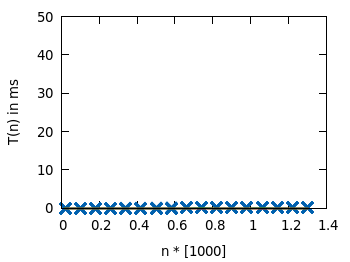

Data behind this chart, as committed beside it:
|V|, |E|, T(n), Q_.25, Q_.5, Q_.75, a, b, |[Q_.25 Q_.75]|, |[a b]|
20.0, 38.0, 0.02178, , , 
20.0, 38.0, 0.01249, , , 
20.0, 38.0, 0.01178, , , 
20.0, 38.0, 0.0138, , , 
20.0, 38.0, 0.01242, , , 
20.0, 38.0, 0.004438, , , 
20.0, 38.0, 0.01228, , , 
20.0, 38.0, 0.01216, , , 
20.0, 38.0, 0.01219, , , 
20.0, 38.0, 0.003885, , , 
20.0, 38.0, 0.003759, , , 
20.0, 38.0, 0.00376, , , 
20.0, 38.0, 0.01011, , , 
20.0, 38.0, 0.00394, , , 
20.0, 38.0, 0.01177, , , 
20.0, 38.0, 0.01153, , , 
20.0, 38.0, 0.01024, , , 
20.0, 38.0, 0.01157, , , 
20.0, 38.0, 0.003778, , , 
20.0, 38.0, 0.009099, , , 
20.0, 38.0, 0.01013, , , 
20.0, 38.0, 0.009511, , , 
20.0, 38.0, 0.01353, , , 
20.0, 38.0, 0.01256, , , 
20.0, 38.0, 0.01279, , , 
20.0, 38.0, 0.01082, , , 
20.0, 38.0, 0.009638, , , 
20.0, 38.0, 0.004131, , , 
20.0, 38.0, 0.01001, , , 
20.0, 38.0, 0.01204, , , 
20.0, 38.0, 0.01586, , , 
20.0, 38.0, 0.01841, , , 
20.0, 38.0, 0.004222, , , 
20.0, 38.0, 0.01094, , , 
20.0, 38.0, 0.004006, , , 
20.0, 38.0, 0.009612, , , 
20.0, 38.0, 0.01145, , , 
20.0, 38.0, 0.004247, , , 
20.0, 38.0, 0.009701, , , 
20.0, 38.0, 0.01309, 0.006769, 0.01088, 0.01235, 0.003759, 0.02072, 20.0, 39.0
100.0, 198.0, 0.2475, , , 
100.0, 198.0, 0.1556, , , 
100.0, 198.0, 0.09179, , , 
100.0, 198.0, 0.2037, , , 
100.0, 198.0, 0.2873, , , 
100.0, 198.0, 0.0264, , , 
100.0, 198.0, 0.2623, , , 
100.0, 198.0, 0.2123, , , 
100.0, 198.0, 0.2219, , , 
100.0, 198.0, 0.3179, , , 
100.0, 198.0, 0.1573, , , 
100.0, 198.0, 0.09559, , , 
100.0, 198.0, 0.1357, , , 
100.0, 198.0, 0.2391, , , 
100.0, 198.0, 0.136, , , 
100.0, 198.0, 0.03142, , , 
100.0, 198.0, 0.0314, , , 
100.0, 198.0, 0.2082, , , 
100.0, 198.0, 0.22, , , 
100.0, 198.0, 0.09741, , , 
... 620 more rows
